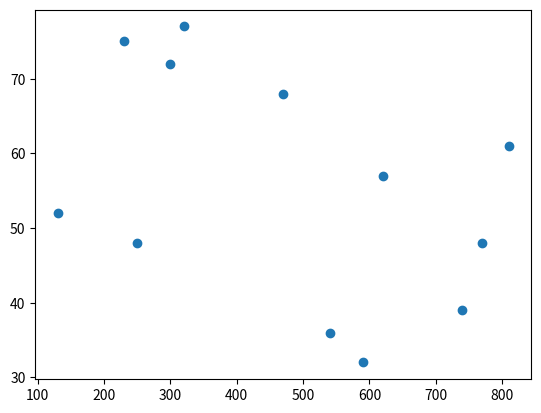

Here is the Python script that generated this plot:

import matplotlib.pyplot as plot

X = [590,540,740,130,810,300,320,230,470,620,770,250]
Y = [32,36,39,52,61,72,77,75,68,57,48,48]


def plot_tutorial():
    plot.scatter(X,Y)
    plot.show()

def main():
    print ("Starting main()")
    plot_tutorial()
    
main()